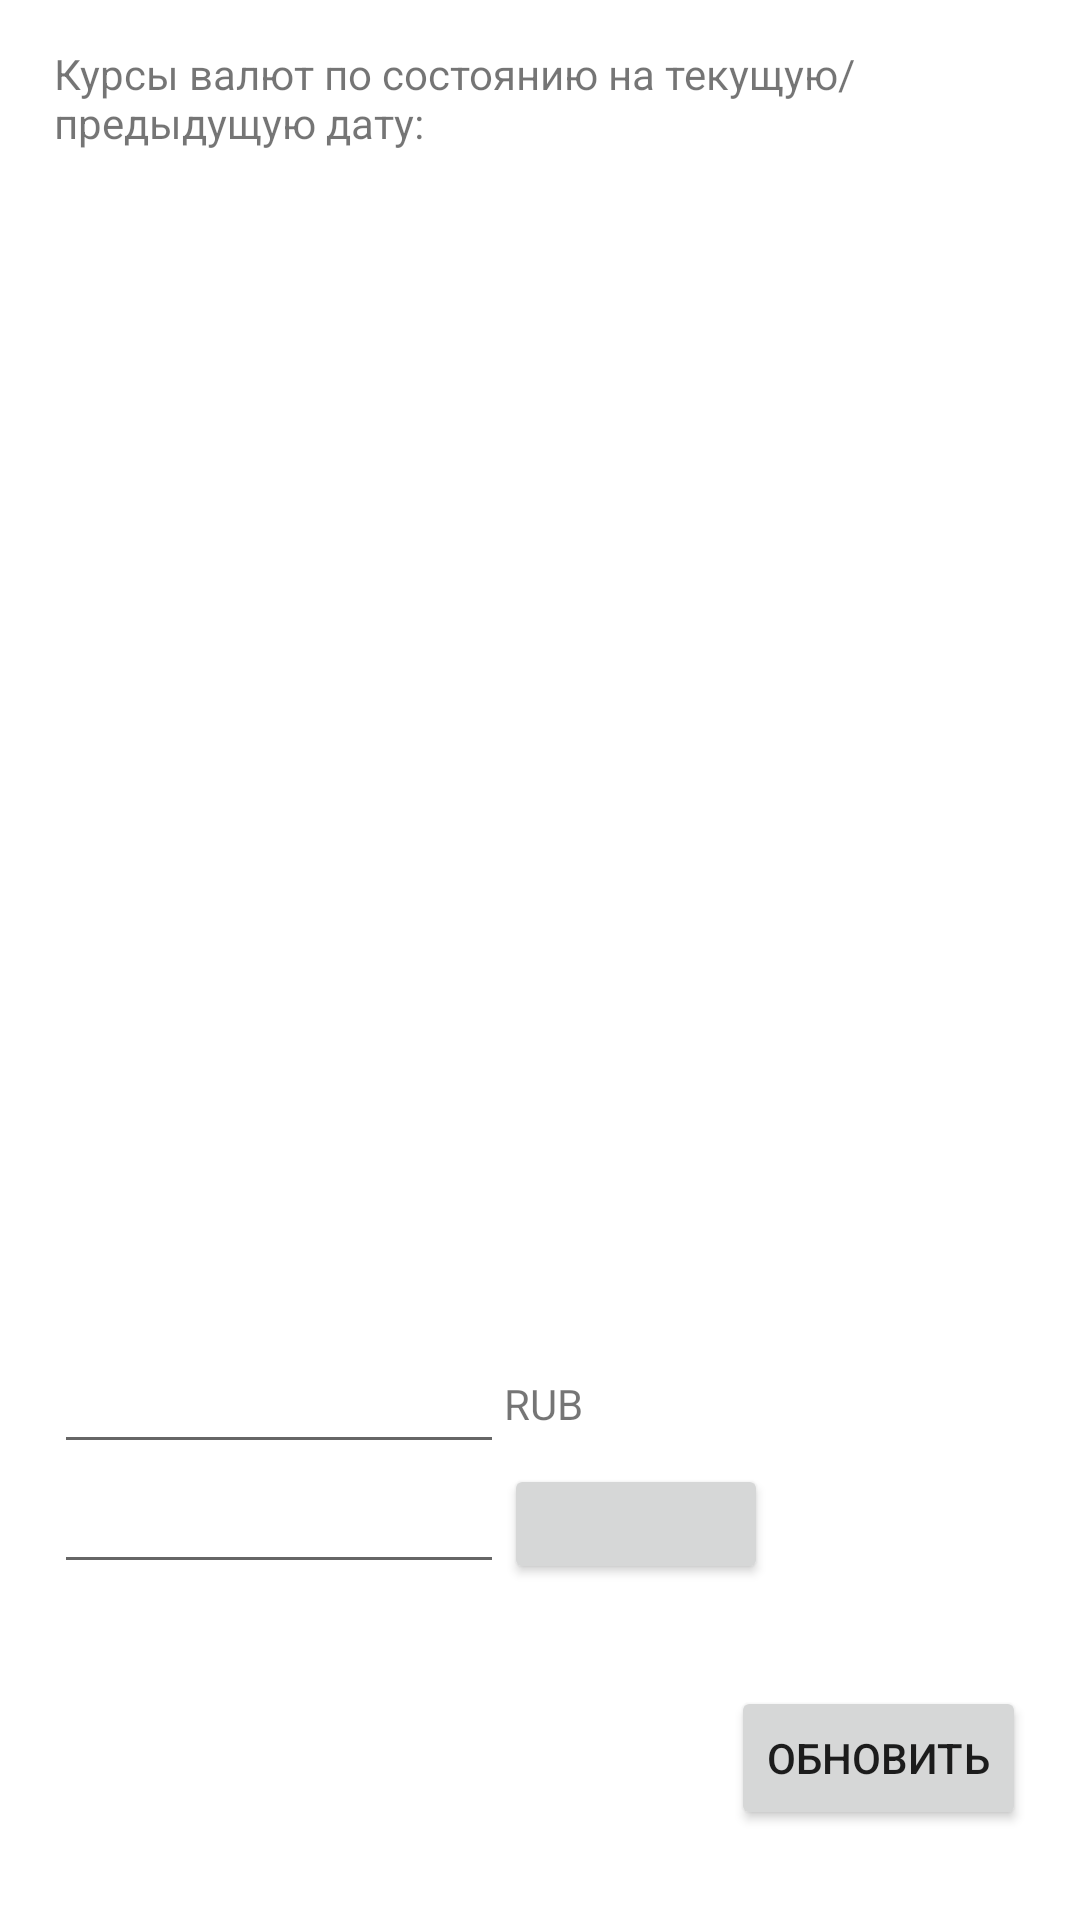

Here is an Android app screen rendered from its layout file. Give the layout XML and the strings, colors and styles it references.
<!-- AndroidManifest.xml: application theme Theme.ExchangeRate -->
<!-- res/layout/activity_main.xml -->
<?xml version="1.0" encoding="utf-8"?>
<androidx.constraintlayout.widget.ConstraintLayout xmlns:android="http://schemas.android.com/apk/res/android"
    xmlns:app="http://schemas.android.com/apk/res-auto"
    xmlns:tools="http://schemas.android.com/tools"
    android:id="@+id/mainLayout"
    android:layout_width="match_parent"
    android:layout_height="match_parent"
    tools:context=".MainActivity">

    <androidx.constraintlayout.widget.Guideline
        android:id="@+id/guideline_vleft"
        android:layout_width="wrap_content"
        android:layout_height="wrap_content"
        app:layout_constraintGuide_percent="0.05"
        android:orientation="vertical" />

    <androidx.constraintlayout.widget.Guideline
        android:id="@+id/guideline_vright"
        android:layout_width="wrap_content"
        android:layout_height="wrap_content"
        app:layout_constraintGuide_percent="0.95"
        android:orientation="vertical" />

    <androidx.constraintlayout.widget.Guideline
        android:id="@+id/guideline_htop"
        android:layout_width="wrap_content"
        android:layout_height="wrap_content"
        app:layout_constraintGuide_begin="15dp"
        android:orientation="horizontal" />

    <androidx.constraintlayout.widget.Guideline
        android:id="@+id/guideline_hbottom"
        android:layout_width="wrap_content"
        android:layout_height="wrap_content"
        app:layout_constraintGuide_end="30dp"
        android:orientation="horizontal" />

    <androidx.constraintlayout.widget.Guideline
        android:id="@+id/guideline_block_divider"
        android:layout_width="wrap_content"
        android:layout_height="wrap_content"
        app:layout_constraintGuide_percent="0.7"
        android:orientation="horizontal" />

    <TextView
        android:id="@+id/description"
        android:layout_width="0dp"
        android:layout_height="wrap_content"
        android:text="@string/description_text"
        app:layout_constraintWidth_default="spread"
        app:layout_constraintTop_toTopOf="@id/guideline_htop"
        app:layout_constraintLeft_toLeftOf="@id/guideline_vleft"
        app:layout_constraintRight_toRightOf="@id/guideline_vright" />

    <TextView
        android:id="@+id/current_date"
        android:layout_width="0dp"
        android:layout_height="wrap_content"
        android:layout_marginTop="8dp"
        app:layout_constraintWidth_default="spread"
        app:layout_constraintTop_toBottomOf="@id/description"
        app:layout_constraintLeft_toLeftOf="@id/guideline_vleft"
        app:layout_constraintRight_toRightOf="@id/guideline_vright" />

    <TextView
        android:id="@+id/previous_date"
        android:layout_width="0dp"
        android:layout_height="wrap_content"
        app:layout_constraintWidth_default="spread"
        app:layout_constraintTop_toBottomOf="@id/current_date"
        app:layout_constraintLeft_toLeftOf="@id/guideline_vleft"
        app:layout_constraintRight_toRightOf="@id/guideline_vright" />

    <Button
        android:id="@+id/refresh_button"
        android:layout_width="wrap_content"
        android:layout_height="wrap_content"
        android:text="@string/refresh_text"
        app:layout_constraintBottom_toBottomOf="@id/guideline_hbottom"
        app:layout_constraintRight_toRightOf="@id/guideline_vright" />

    <ScrollView
        android:id="@+id/currencies_container"
        android:layout_width="0dp"
        android:layout_height="0dp"
        android:layout_marginTop="8dp"
        app:layout_constraintWidth_default="spread"
        app:layout_constraintHeight_default="spread"
        app:layout_constraintTop_toBottomOf="@id/previous_date"
        app:layout_constraintLeft_toLeftOf="@id/guideline_vleft"
        app:layout_constraintRight_toRightOf="@id/guideline_vright"
        app:layout_constraintBottom_toBottomOf="@id/guideline_block_divider">

        <androidx.recyclerview.widget.RecyclerView
            android:id="@+id/currencies_list"
            android:layout_width="match_parent"
            android:layout_height="wrap_content"
            app:layoutManager="androidx.recyclerview.widget.LinearLayoutManager"
            app:layout_constraintTop_toTopOf="parent" />
    </ScrollView>

    <androidx.appcompat.widget.AppCompatEditText
        android:id="@+id/rubles_amount_edit"
        android:layout_width="150dp"
        android:layout_height="40dp"
        app:layout_constraintTop_toTopOf="@id/guideline_block_divider"
        app:layout_constraintLeft_toLeftOf="@id/guideline_vleft" />

    <androidx.appcompat.widget.AppCompatEditText
        android:id="@+id/dest_currency_amount_edit"
        android:layout_width="150dp"
        android:layout_height="40dp"
        app:layout_constraintTop_toBottomOf="@id/rubles_amount_edit"
        app:layout_constraintLeft_toLeftOf="@id/guideline_vleft" />

    <TextView
        android:layout_width="0dp"
        android:layout_height="40dp"
        android:id="@+id/rubles_amount_description"
        android:text="@string/rubles_amount_text"
        android:gravity="center_vertical"
        app:layout_constraintWidth_default="spread"
        app:layout_constraintTop_toTopOf="@id/guideline_block_divider"
        app:layout_constraintLeft_toRightOf="@id/rubles_amount_edit" />

    <Button
        android:id="@+id/select_currency_button"
        android:layout_width="wrap_content"
        android:layout_height="40dp"
        app:layout_constraintTop_toBottomOf="@id/rubles_amount_description"
        app:layout_constraintLeft_toRightOf="@id/dest_currency_amount_edit" />

</androidx.constraintlayout.widget.ConstraintLayout>
<!-- resources referenced by this layout -->
<resources>
  <string name="description_text">Курсы валют по состоянию на текущую/предыдущую дату:</string>
  <string name="refresh_text">Обновить</string>
  <string name="rubles_amount_text">RUB</string>
  <style name="Theme.ExchangeRate" parent="Theme.MaterialComponents.DayNight.DarkActionBar">
          
          <item name="colorPrimary">@color/purple_500</item>
          <item name="colorPrimaryVariant">@color/purple_700</item>
          <item name="colorOnPrimary">@color/white</item>
          
          <item name="colorSecondary">@color/teal_200</item>
          <item name="colorSecondaryVariant">@color/teal_700</item>
          <item name="colorOnSecondary">@color/black</item>
          
          <item name="android:statusBarColor" tools:targetApi="l">?attr/colorPrimaryVariant</item>
          
      </style>
  <!-- not gathered from this repository: default colours our renderer supplied (Android Studio template values) -->
  <color name="purple_500">#FF6200EE</color>
  <color name="purple_700">#FF3700B3</color>
  <color name="teal_200">#FF03DAC5</color>
  <color name="teal_700">#FF018786</color>
  <color name="black">#FF000000</color>
  <color name="white">#FFFFFFFF</color>
</resources>
